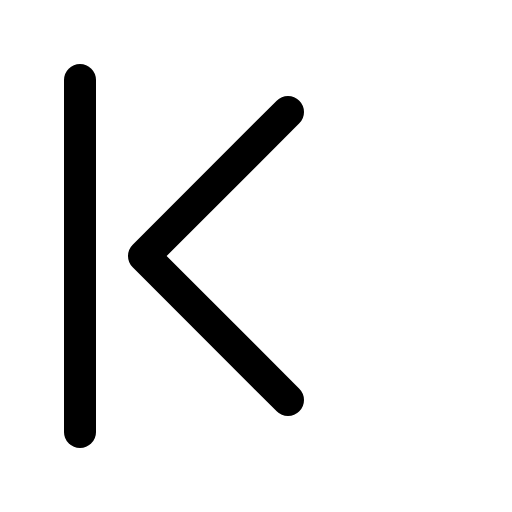
t = 0.00 s
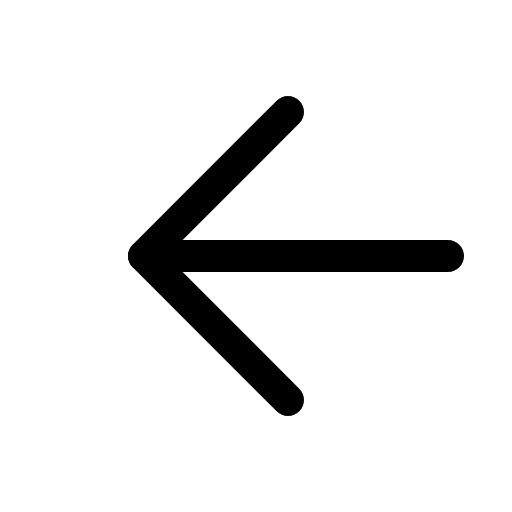
t = 0.60 s
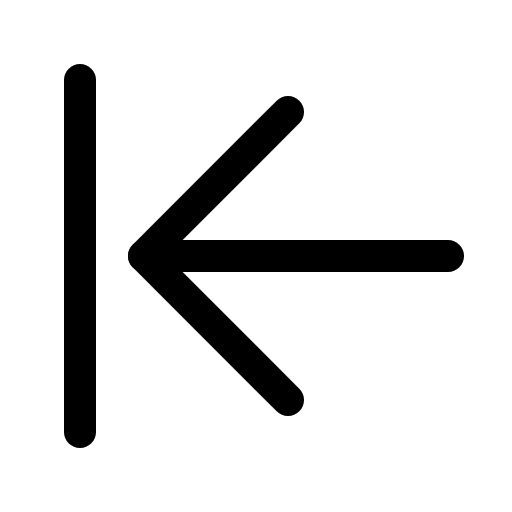
t = 0.98 s
t = 1.35 s: frame unchanged from t = 0.98 s, image omitted
t = 1.73 s: frame unchanged from t = 0.98 s, image omitted

The animated SVG that drew these frames (rendered in a browser with its animation timeline set to each time). Animation: 1 CSS @keyframes rule; one cycle of 2.10 s, repeats indefinitely.

<svg xmlns="http://www.w3.org/2000/svg" viewBox="0 0 256 256">
  <style>
    .draw-line {
      stroke-dasharray: 2000;
      stroke-dashoffset: 0;
    }
    svg:hover .draw-line {
      animation: phosphor-draw-in 1.5s ease-in-out infinite alternate;
    }
    @keyframes phosphor-draw-in {
      0%   { stroke-dashoffset: 2000; }
      100% { stroke-dashoffset: 0; }
    }
  </style><rect width="256" height="256" fill="none"/><line x1="224" y1="128" x2="72" y2="128" fill="none" stroke="currentColor" stroke-linecap="round" stroke-linejoin="round" stroke-width="16" class="draw-line" pathLength="1" style="animation-delay: 0s"/><polyline points="144 56 72 128 144 200" fill="none" stroke="currentColor" stroke-linecap="round" stroke-linejoin="round" stroke-width="16" class="draw-line" pathLength="1" style="animation-delay: 0.3s"/><line x1="40" y1="40" x2="40" y2="216" fill="none" stroke="currentColor" stroke-linecap="round" stroke-linejoin="round" stroke-width="16" class="draw-line" pathLength="1" style="animation-delay: 0.6s"/></svg>
